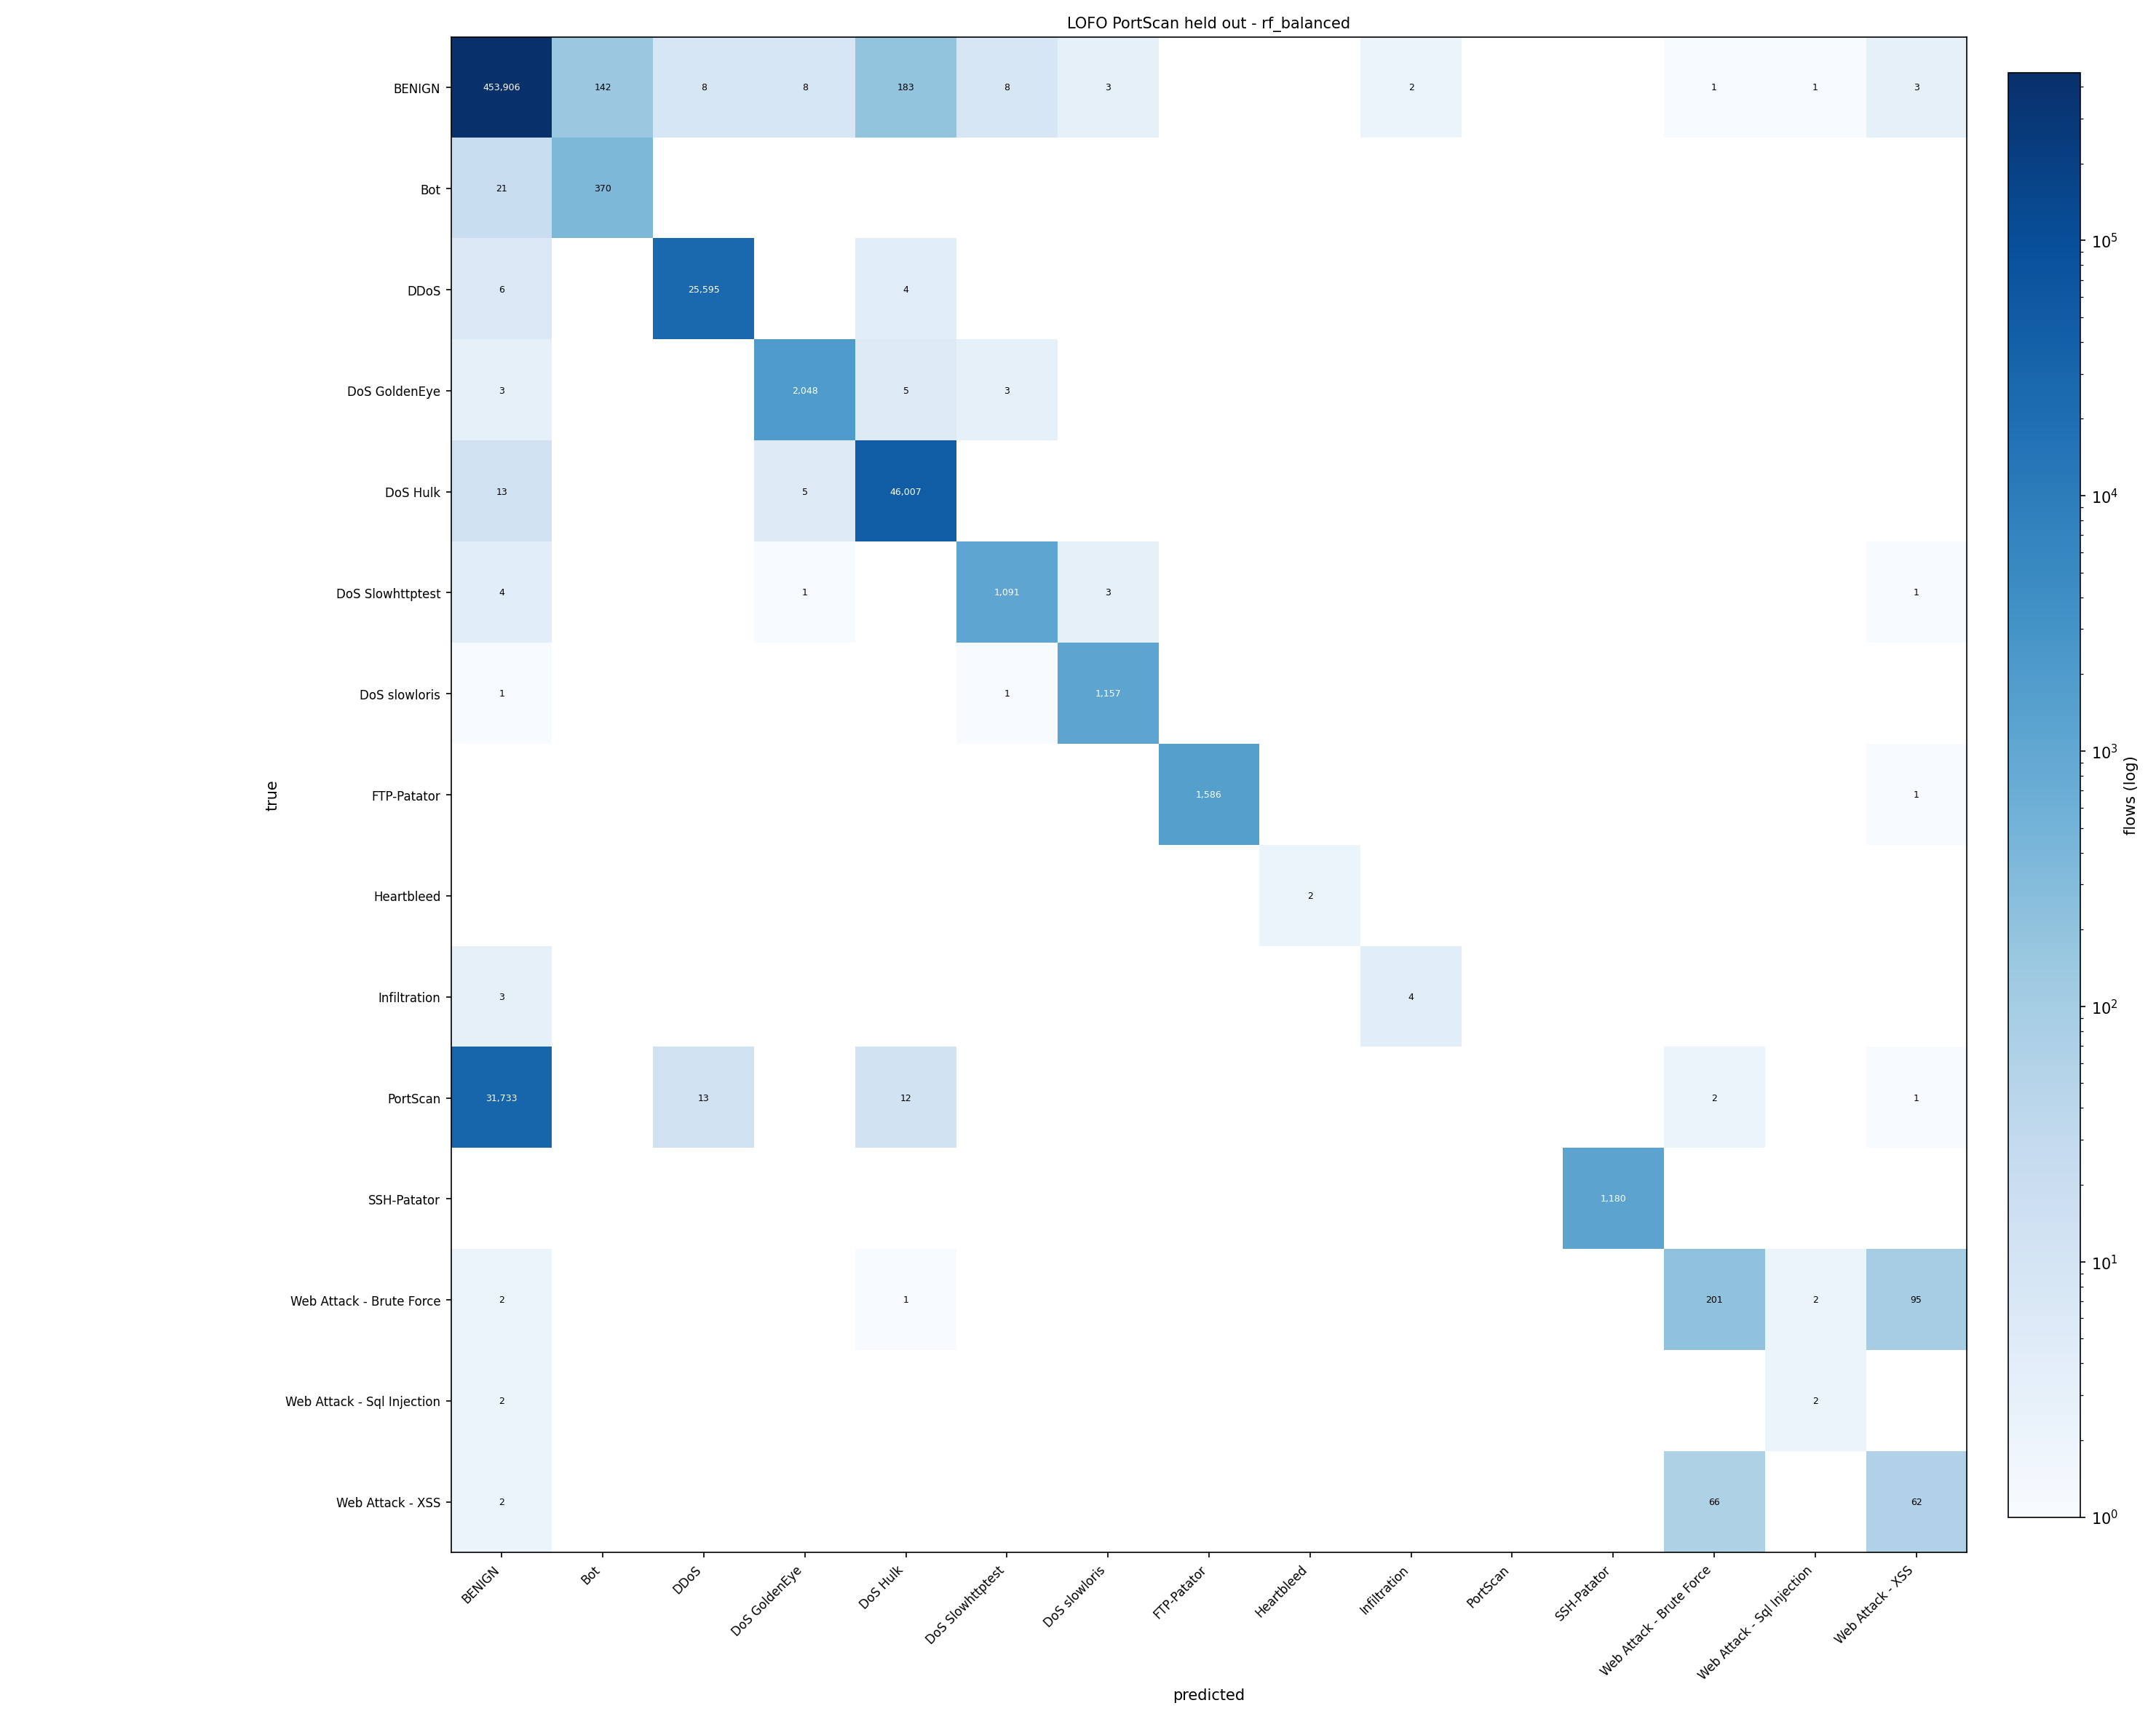

The table this chart was drawn from, first rows:
true\predicted, BENIGN, Bot, DDoS, DoS GoldenEye, DoS Hulk, DoS Slowhttptest, DoS slowloris, FTP-Patator, Heartbleed, Infiltration, PortScan, SSH-Patator, Web Attack - Brute Force, Web Attack - Sql Injection, Web Attack - XSS
BENIGN, 453906, 142, 8, 8, 183, 8, 3, 0, 0, 2, 0, 0, 1, 1, 3
Bot, 21, 370, 0, 0, 0, 0, 0, 0, 0, 0, 0, 0, 0, 0, 0
DDoS, 6, 0, 25595, 0, 4, 0, 0, 0, 0, 0, 0, 0, 0, 0, 0
DoS GoldenEye, 3, 0, 0, 2048, 5, 3, 0, 0, 0, 0, 0, 0, 0, 0, 0
DoS Hulk, 13, 0, 0, 5, 46007, 0, 0, 0, 0, 0, 0, 0, 0, 0, 0
DoS Slowhttptest, 4, 0, 0, 1, 0, 1091, 3, 0, 0, 0, 0, 0, 0, 0, 1
DoS slowloris, 1, 0, 0, 0, 0, 1, 1157, 0, 0, 0, 0, 0, 0, 0, 0
FTP-Patator, 0, 0, 0, 0, 0, 0, 0, 1586, 0, 0, 0, 0, 0, 0, 1
Heartbleed, 0, 0, 0, 0, 0, 0, 0, 0, 2, 0, 0, 0, 0, 0, 0
Infiltration, 3, 0, 0, 0, 0, 0, 0, 0, 0, 4, 0, 0, 0, 0, 0
PortScan, 31733, 0, 13, 0, 12, 0, 0, 0, 0, 0, 0, 0, 2, 0, 1
SSH-Patator, 0, 0, 0, 0, 0, 0, 0, 0, 0, 0, 0, 1180, 0, 0, 0
Web Attack - Brute Force, 2, 0, 0, 0, 1, 0, 0, 0, 0, 0, 0, 0, 201, 2, 95
Web Attack - Sql Injection, 2, 0, 0, 0, 0, 0, 0, 0, 0, 0, 0, 0, 0, 2, 0
Web Attack - XSS, 2, 0, 0, 0, 0, 0, 0, 0, 0, 0, 0, 0, 66, 0, 62
